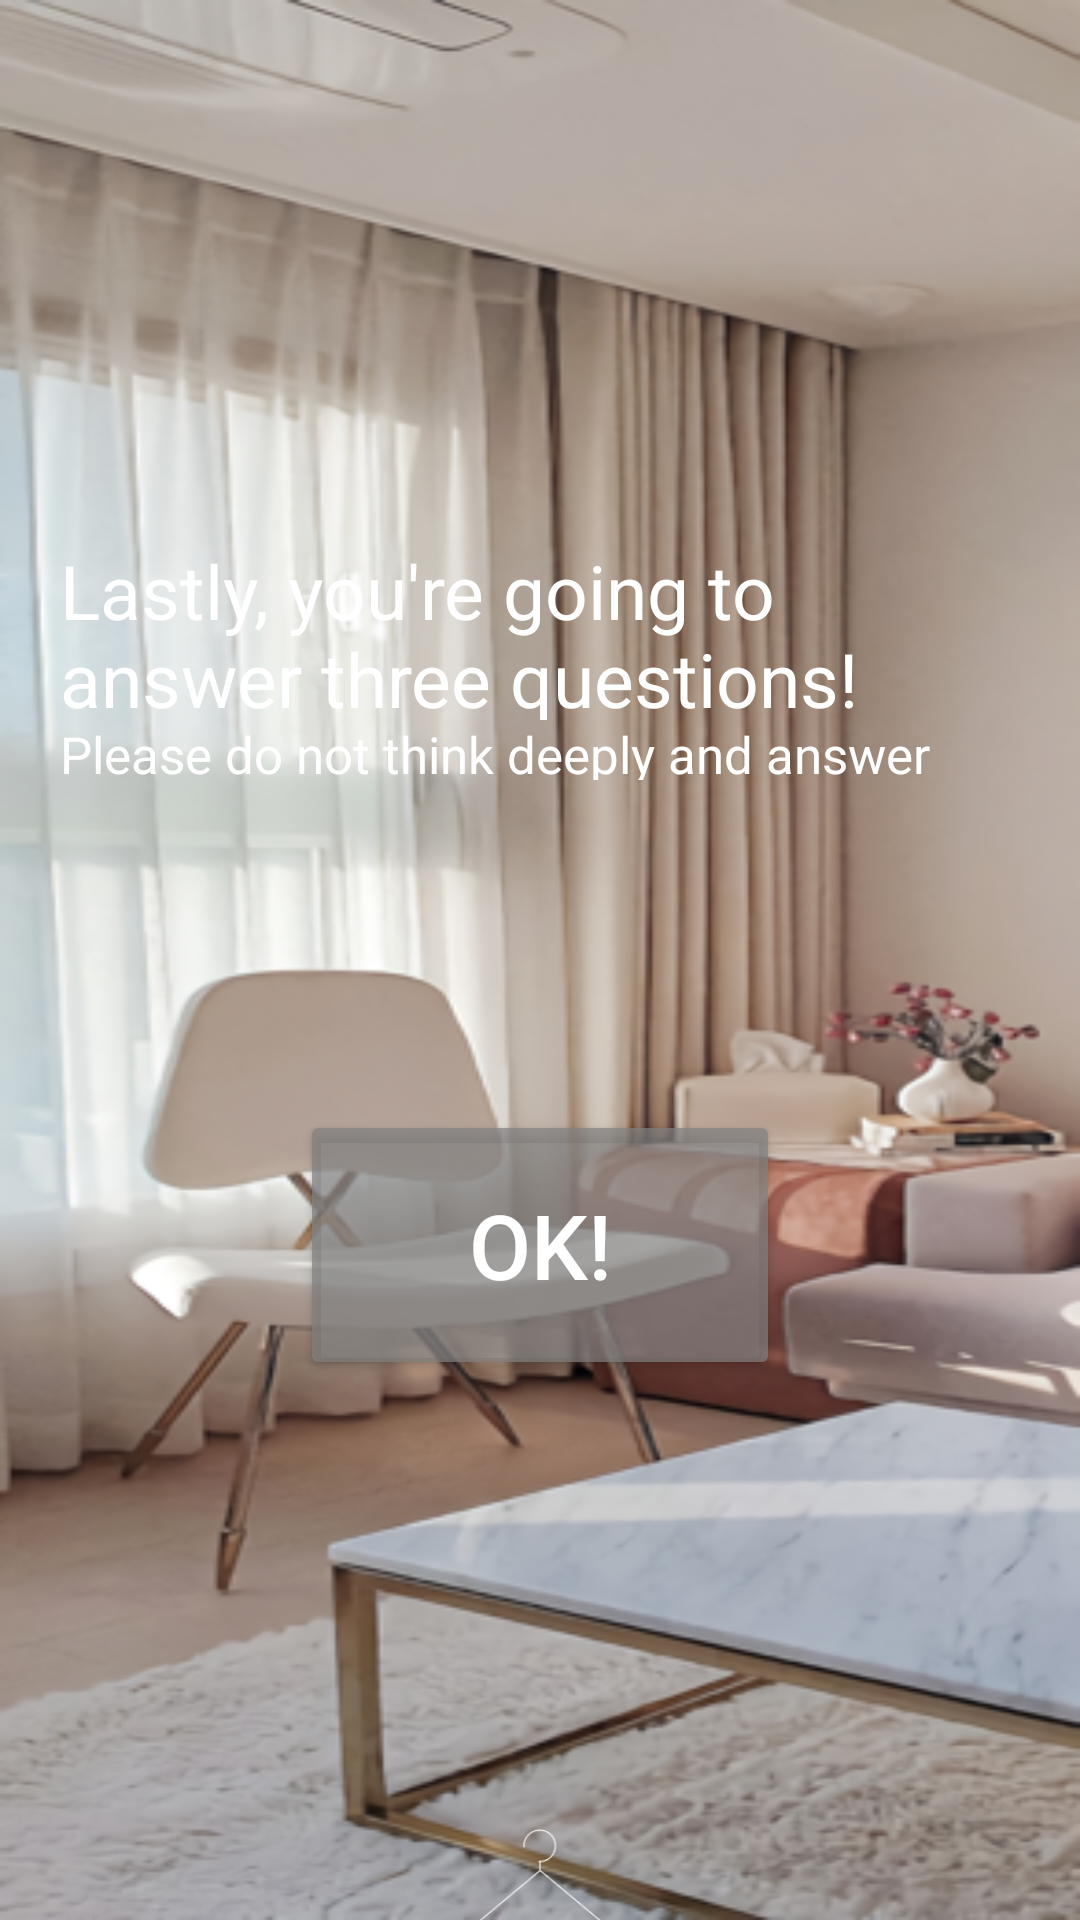

Write the Android layout XML for this screen, with the resource values it uses.
<!-- AndroidManifest.xml: application theme Theme.FittingRoom -->
<!-- res/layout/fragment_8.xml -->
<?xml version="1.0" encoding="utf-8"?>
<FrameLayout xmlns:android="http://schemas.android.com/apk/res/android"
    xmlns:app="http://schemas.android.com/apk/res-auto"
    xmlns:tools="http://schemas.android.com/tools"
    android:layout_width="match_parent"
    android:layout_height="match_parent"
    android:background="@drawable/main_background"
    android:visibility="visible"
    tools:context=".Fragment8">

    

    <TextView
        android:layout_width="match_parent"
        android:layout_height="60dp"
        android:layout_marginTop="180dp"
        android:layout_marginLeft="20dp"
        android:layout_marginRight="20dp"
        android:textColor="@color/white"
        android:text="Lastly, you're going to answer three questions!"
        android:textSize="25dp"
        android:textAlignment="textStart"
        android:gravity="start"></TextView>
    <TextView
        android:layout_width="match_parent"
        android:layout_height="20dp"
        android:layout_marginTop="240dp"
        android:layout_marginLeft="20dp"
        android:layout_marginRight="20dp"
        android:textColor="@color/white"
        android:text="Please do not think deeply and answer honestly"
        android:textSize="17dp"
        android:textAlignment="textStart"
        android:gravity="start"></TextView>

    <Button
        android:id="@+id/ok_button"
        android:layout_width="160dp"
        android:layout_height="90dp"
        android:layout_gravity="center_horizontal"
        android:layout_marginTop="370dp"
        android:textColor="@color/white"
        android:textAlignment="center"
        android:text="OK!"
        android:textSize="30dp"
        android:backgroundTint="@color/darkgray"></Button>

    <ImageView
        android:id="@+id/imageView"
        android:layout_width="130dp"
        android:layout_height="130dp"
        android:layout_gravity="center_horizontal"
        android:layout_marginTop="600dp"
        android:src="@drawable/logo_white"></ImageView>

</FrameLayout>
<!-- resources referenced by this layout -->
<resources>
  <color name="darkgray">#B3808080</color>
  <color name="white">#FFFFFFFF</color>
  <!-- drawable logo_white: png bitmap (drawable, 4261 bytes) -->
  <!-- drawable main_background: jpeg bitmap (drawable, 26977 bytes) -->
  <style name="Theme.FittingRoom" parent="Theme.MaterialComponents.DayNight.DarkActionBar">
          <item name="windowActionBar">false</item>
          <item name="windowNoTitle">true</item>
          
          <item name="colorPrimary">@color/purple_500</item>
          <item name="colorPrimaryVariant">@color/purple_700</item>
          <item name="colorOnPrimary">@color/white</item>
          
          <item name="colorSecondary">@color/teal_200</item>
          <item name="colorSecondaryVariant">@color/teal_700</item>
          <item name="colorOnSecondary">@color/black</item>
          
          <item name="android:statusBarColor" tools:targetApi="l">?attr/colorPrimaryVariant</item>
          
      </style>
  <color name="purple_500">#FF6200EE</color>
  <color name="purple_700">#FF3700B3</color>
  <color name="teal_200">#FF03DAC5</color>
  <color name="teal_700">#FF018786</color>
  <color name="black">#B3000000</color>
</resources>
